Run: headless pygame with SDL's dummy video driver; simulated clock (each Clock.tick advances the game by its frame time, no real sleeping); random seed 0; keys injected as events and as key.get_pressed() state; mouse plan: one left click at the window centre at the start of phase 2, then a move to the lower-right quarter at the start of phase 3.
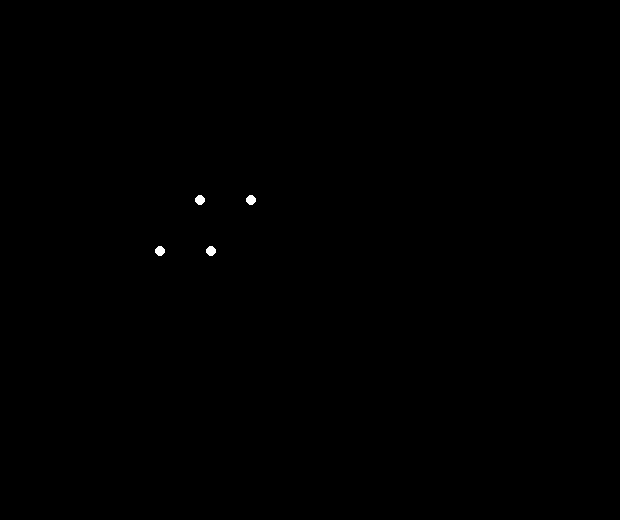
Frame 1 of 4 · flips 1–60 · no input
Frame 2 of 4 · flips 61–180 · clicked the window centre · tapped SPACE, RETURN · held RIGHT (→), D · screen unchanged from frame 1, image omitted
Frame 3 of 4 · flips 181–300 · moved the mouse to the lower-right quarter · held DOWN (↓), S · screen unchanged from frame 2, image omitted
Frame 4 of 4 · flips 301–420 · held LEFT (←), A, UP (↑), W · screen unchanged from frame 3, image omitted

The pygame program that drew these frames:

'''Graficando una grilla de puntos
util para hacer hover bajo un area
en perspectiva
'''

'''Perspectiva

>>Debemos movernos 'en triangulos' para manipular las posiciones
en perspectiva<<

Debemos dibujar una grilla en perspectiva, la cual
sera el tablero

Este chess sera un juego para usar el mouse,
asi responderemos a su posicion marcando con 
contornos 'lo que se va a seleccionar'
ya sea una pieza, un espacio en la grilla, etc

Debemos dibujar poligonos en los cuadrados
que se forman de las lineas para poder 'colorearlos'
adecuadamente, posiblemente el calculo
de interseccion de lineas nos ayude para saber exactamente
que puntos marcan los poligonos buscados
**Agregamos una opcion para poner la perspectiva 'desde arriba'?**
'''

import pygame
pygame.init()
screen = pygame.display.set_mode((620, 520))
clock = pygame.time.Clock()
running = True

def check_mouse_hover(mouse,cell_positions):
    '''Consumir una array con celdas y verificar sus 4 coordenadas'''
    # >>> DEBO CREAR UN PERÍMETRO DE PUNTOS??? <<< 06/09/24
    '''BUG no me esta tomando correctamente la perspectiva aplicada a las coordenadas
    de celda,
    Lo estamos calculando como un cuadrado normal y eso es incorrecto.
    '''
    #https://stackoverflow.com/questions/64095396/detecting-collisions-between-polygons-and-rectangles-in-pygame
    #https://stackoverflow.com/questions/59553156/pygame-detecting-collision-of-a-rotating-rectangle/59553589#59553589
    #https://stackoverflow.com/questions/56100547/how-do-i-check-collision-between-a-line-and-a-rect-in-pygame

    for cell_quad in cell_positions:

        #Esto solo sirve para rectangulos, no paralelogramos
        min_x = min(coord_array[cell_quad[0]][0],coord_array[cell_quad[1]][0],coord_array[cell_quad[2]][0],coord_array[cell_quad[3]][0])
        max_x = max(coord_array[cell_quad[0]][0],coord_array[cell_quad[1]][0],coord_array[cell_quad[2]][0],coord_array[cell_quad[3]][0])
        min_y = min(coord_array[cell_quad[0]][1],coord_array[cell_quad[1]][1],coord_array[cell_quad[2]][1],coord_array[cell_quad[3]][1])
        max_y = max(coord_array[cell_quad[0]][1],coord_array[cell_quad[1]][1],coord_array[cell_quad[2]][1],coord_array[cell_quad[3]][1])

        if  min_x < mouse[0] < max_x and min_y < mouse[1] < max_y:
            '''Esto debe ser:
            If mouse intersects line:
                draw.polygon
            '''
            # no hay chances que no dibuje este polígono
            pygame.draw.polygon(screen,'yellow',[coord_array[cell_quad[0]],
                                                 coord_array[cell_quad[2]],
                                                 coord_array[cell_quad[3]],
                                                 coord_array[cell_quad[1]]],
                                                 0)

# generamos una lista de puntos expandidos -> +colPad +rowPad +perspPad
def make_coord_array(pad=50,
                    coord_array=[],
                    columns=2,
                    rows=2,
                    position_offset=200,
                    perspective=-40):
    cells = make_cells(columns,rows) 
    row_pad=0
    perspective_offset = 0
    for row in range(rows):
            col_pad=0+perspective_offset
            for col in range(columns): # falta + perspective offset (aplica solo al col_pad)
                coord_array.append((col+col_pad+position_offset,row+row_pad+position_offset))
                col_pad+=pad
            row_pad+=pad
            perspective_offset+=perspective
    return coord_array, cells

# almacenando POSICIONES del array de coordenadas
def make_cells(columns,rows):
    '''
    case: rows = 3
          col  = 3
    point_array =   [(0,0),(1,0),(2,0),
                    (0,1),(1,1),(2,1),
                    (0,2),(1,2),(2,2)]
    
    Cell A/0 = ((0,0), point_array[0]
                (1,0), point_array[1]
                (0,1), point_array[3]
                (1,1)) point_array[4]

    Cell B/1 = ((1,0), point_array[1]
                (2,0), point_array[2]
                (1,1), point_array[4]
                (2,1)) point_array[5]

    Cell C/2 = ((0,1), point_array[3]
                (1,1), point_array[4]
                (0,2), point_array[6]
                (1,2)) point_array[7]

    Cell D/3 = ((1,1), point_array[4]
                (2,1), point_array[5]
                (1,2), point_array[7]
                (2,2)) point_array[8]

    '''
    cells = []
    gap = columns
    max_cells = (columns-1)*(rows-1)
    col_stop = columns-1
    for p in range(columns*rows):
        if p == col_stop: 
            p+=1
            quad_pos = (p,p+1,p+gap,p+gap+1)
            col_stop+=columns
            continue
        else:
            quad_pos = (p,p+1,p+gap,p+gap+1)
        cells.append(quad_pos)
        if len(cells) == max_cells:
          break
    # print(f'Cell positions: {cells}')
    return cells

coord_array, cell_positions  = make_coord_array()
# print(f'Cell amount: {len(cell_positions)}')

def draw_point_grid(grid):
    for p in grid:
        pygame.draw.circle(screen,'white',p,5)

lgrid = [(100,100,200,100),
          (100,200,200,200),
          (100,200,100,100),
          (200,100,200,200)]

def draw_grid():
    draw_point_grid(coord_array)
    
    # for line in lgrid:
    #     pygame.draw.line(screen,'white',line[:2], line[2:], 1)

    '''ATENCION hacer rectas de punto en punto es solo para validar
    nuestra grilla de puntos, pero en realidad solo tenemos que
    dibujar una sola gran recta por cada eje objetivo,
    luego los intermedios puntos nos serviran para dibujar el polígono de hover
    y poder formar celdas para el movimiento de nuestras piezas
    '''
    
while running:
    screen.fill("black")
    for event in pygame.event.get():
        if event.type == pygame.QUIT:
            running = False
        if event.type == pygame.KEYDOWN:
            if event.key == pygame.K_ESCAPE:
                running = False
    mouse_pos = pygame.mouse.get_pos()
    #debemos pasar mouse_pos a algun lugar para verificar
    #continuamente sobre *que* hace hover
    draw_grid()
    check_mouse_hover(mouse_pos, cell_positions)
    
    pygame.display.flip()
    clock.tick(60)
pygame.quit()
